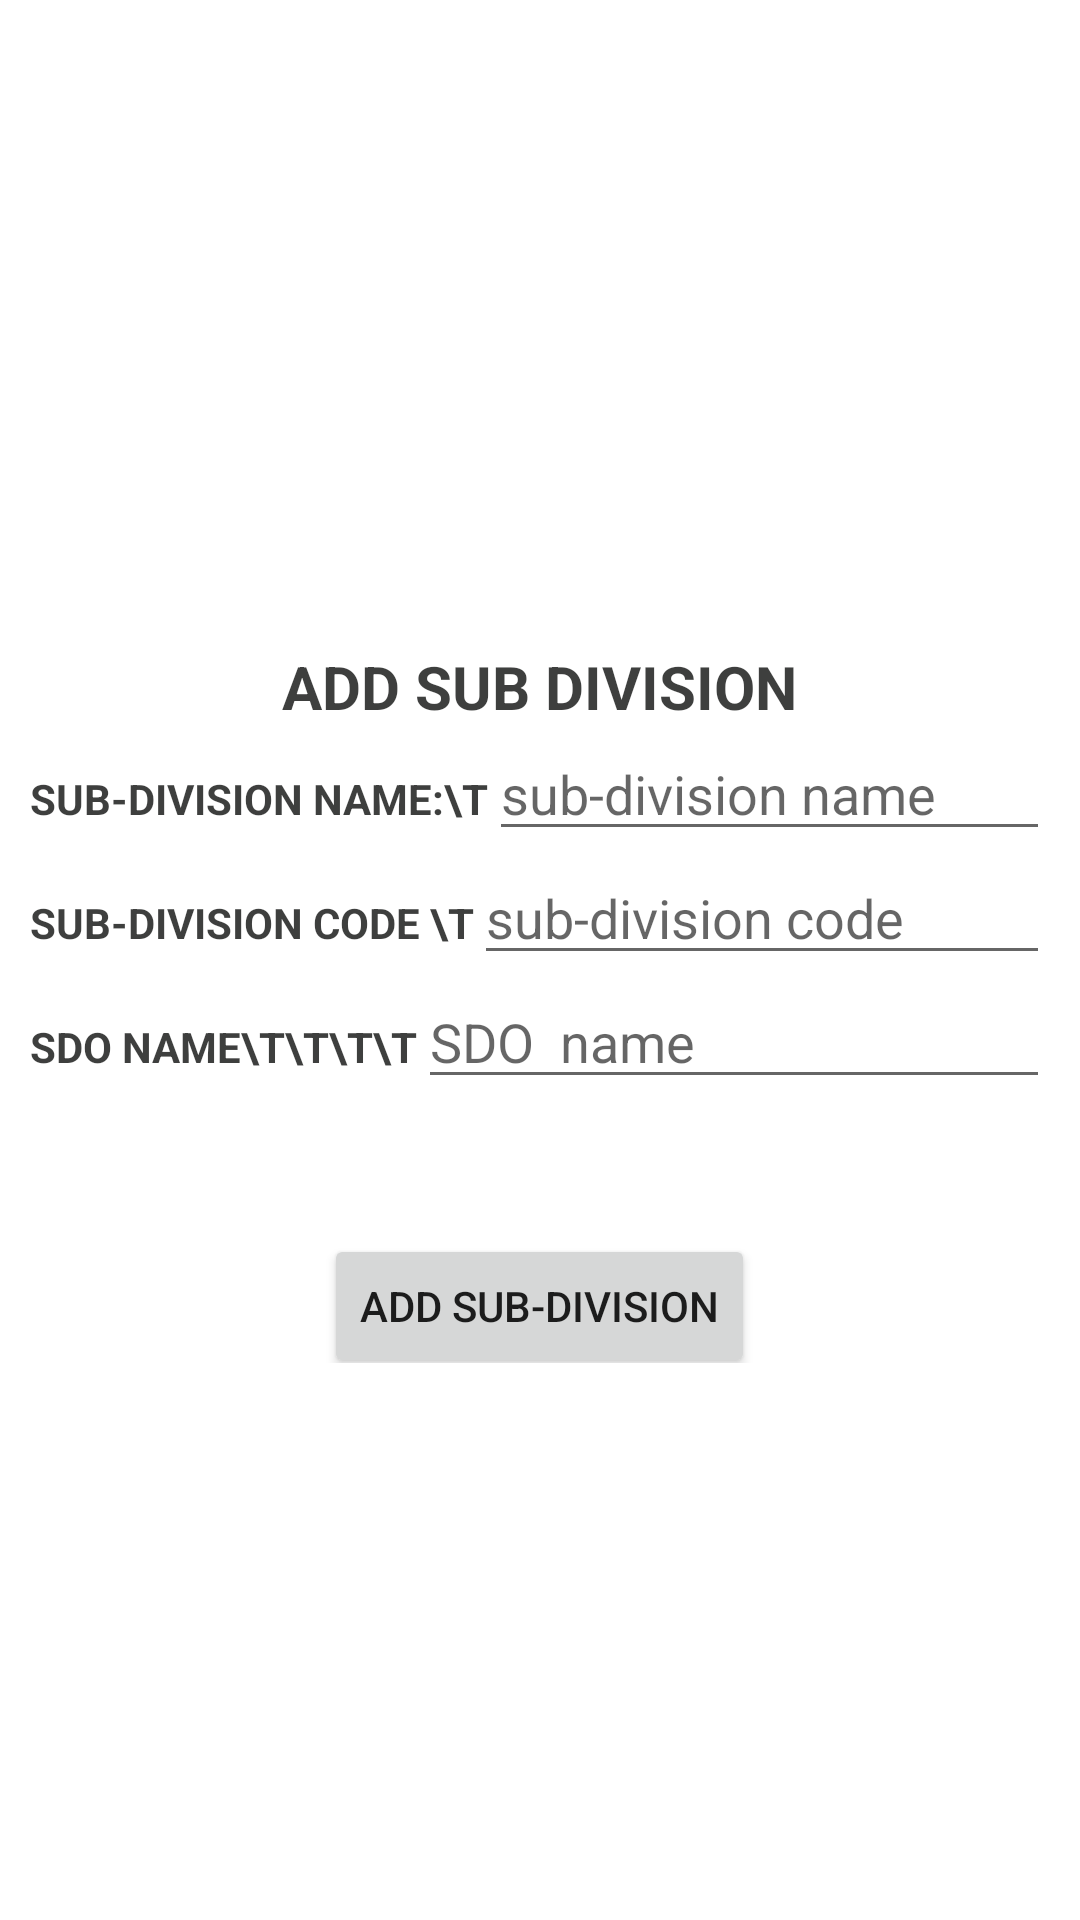

Produce the Android XML layout that renders to this screen, including the resource entries it uses.
<!-- AndroidManifest.xml: application theme Theme.BarCodeReader -->
<!-- res/layout/activity_add_sub_division.xml -->
<?xml version="1.0" encoding="utf-8"?>
<RelativeLayout xmlns:android="http://schemas.android.com/apk/res/android"
    xmlns:app="http://schemas.android.com/apk/res-auto"
    xmlns:tools="http://schemas.android.com/tools"
    android:layout_width="match_parent"
    android:layout_height="match_parent"
    tools:context=".add_feeder">
    <ScrollView
        android:layout_width="match_parent"
        android:layout_height="match_parent">



        <LinearLayout
            android:layout_margin="10sp"
            android:layout_width="match_parent"
            android:layout_height="wrap_content"
            android:layout_centerInParent="true"
            android:layout_gravity="center"
            android:gravity="center"
            android:orientation="vertical">
            <TextView
                android:layout_width="wrap_content"
                android:layout_height="wrap_content"

                android:layout_marginTop="30sp"
                android:text="add Sub division"
                android:textAllCaps="true"
                android:textColor="@color/purple_500"
                android:textSize="20sp"
                android:textStyle="bold" />

            <LinearLayout
                android:layout_width="match_parent"
                android:layout_height="wrap_content"
                android:layout_gravity="center">

                <TextView
                    android:layout_width="wrap_content"
                    android:layout_height="wrap_content"
                    android:text="sub-division name:\t"
                    android:textAllCaps="true"
                    android:textColor="@color/purple_500"
                    android:textStyle="bold" />

                <EditText
                    android:id="@+id/division_name"
                    android:layout_width="match_parent"
                    android:layout_height="wrap_content"
                    android:hint="sub-division name" />

            </LinearLayout>

            <LinearLayout
                android:layout_width="match_parent"
                android:layout_height="wrap_content"

                >

                <TextView
                    android:layout_width="wrap_content"
                    android:layout_height="wrap_content"
                    android:text="sub-division code \t"
                    android:textAllCaps="true"
                    android:textColor="@color/purple_500"
                    android:textStyle="bold" />

                <EditText
                    android:id="@+id/division_code"
                    android:layout_width="match_parent"
                    android:layout_height="wrap_content"
                    android:hint="sub-division code"
                    android:inputType="number"
                    android:maxLength="6" />

            </LinearLayout>

            <LinearLayout
                android:layout_width="match_parent"
                android:layout_height="wrap_content">

                <TextView
                    android:layout_width="wrap_content"
                    android:layout_height="wrap_content"
                    android:text="SDO name\t\t\t\t"
                    android:textAllCaps="true"
                    android:textColor="@color/purple_500"
                    android:textStyle="bold" />

                <EditText
                    android:id="@+id/sdo_name"
                    android:layout_width="match_parent"
                    android:layout_height="wrap_content"
                    android:hint="SDO  name" />

            </LinearLayout>

            <LinearLayout
                android:layout_width="match_parent"
                android:layout_height="wrap_content"
                android:layout_marginTop="30sp"
                android:gravity="center">

                <Button
                    android:id="@+id/add_division"
                    android:layout_width="wrap_content"
                    android:layout_height="wrap_content"
                    android:layout_marginTop="10sp"
                    android:text="add sub-division" />
            </LinearLayout>


        </LinearLayout>
    </ScrollView>
</RelativeLayout>
<!-- resources referenced by this layout -->
<resources>
  <color name="purple_500">#DC1F201F</color>
  <style name="Theme.BarCodeReader" parent="Theme.MaterialComponents.DayNight.DarkActionBar">
          
  
          <item name="colorPrimary">@color/purple_500</item>
          <item name="colorPrimaryVariant">@color/purple_700</item>
          <item name="colorOnPrimary">@color/white</item>
          
          <item name="colorSecondary">@color/teal_200</item>
          <item name="colorSecondaryVariant">@color/teal_700</item>
          <item name="colorOnSecondary">@color/black</item>
          
          <item name="android:statusBarColor" tools:targetApi="l">?attr/colorPrimaryVariant</item>
          
      </style>
  <color name="purple_700">#DC1F201F</color>
  <color name="white">#FFFF</color>
  <color name="teal_200">#DC1F201F</color>
  <color name="teal_700">#DC1F201F</color>
  <color name="black">#DC1F201F</color>
</resources>
